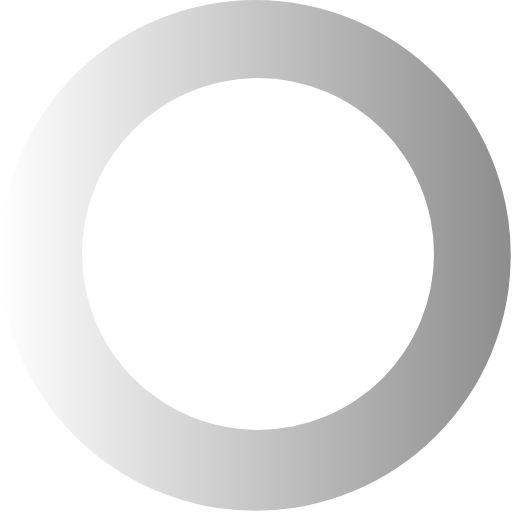
t = 0.00 s
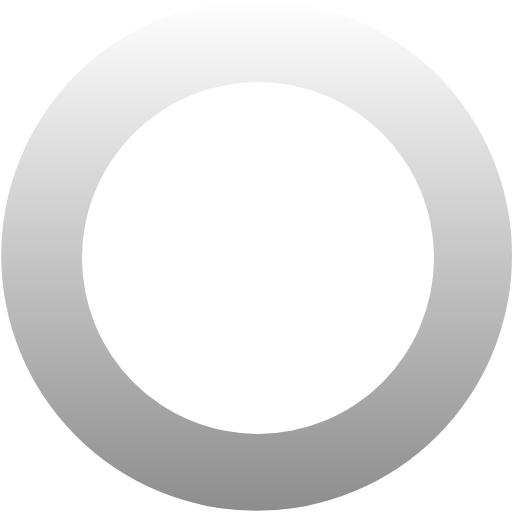
t = 0.18 s
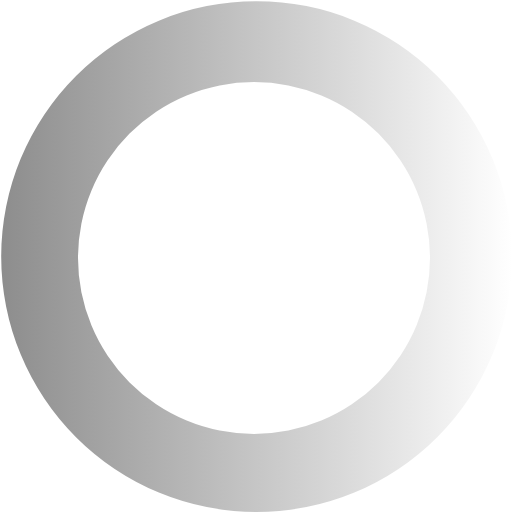
t = 0.36 s
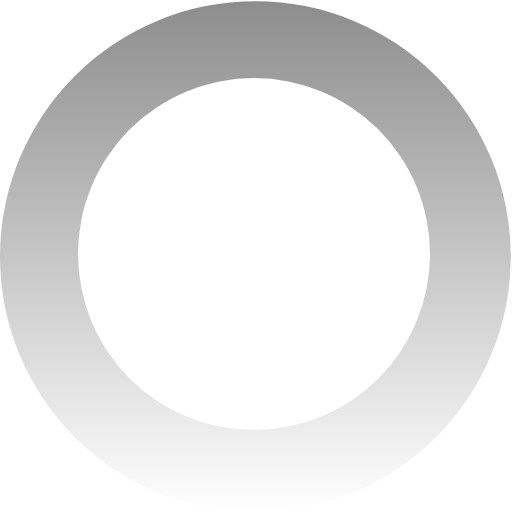
t = 0.54 s

The animated SVG that drew these frames (rendered in a browser with its animation timeline set to each time). Animation: 1 SMIL element (animateTransform=1); one cycle of 0.72 s, repeats indefinitely.

<?xml version="1.0" encoding="UTF-8" standalone="no"?><svg xmlns:svg="http://www.w3.org/2000/svg" xmlns="http://www.w3.org/2000/svg" xmlns:xlink="http://www.w3.org/1999/xlink" version="1.0" width="64px" height="64px" viewBox="0 0 128 128" xml:space="preserve"><g><linearGradient id="linear-gradient"><stop offset="0%" stop-color="#ffffff"/><stop offset="100%" stop-color="#8d8d8d"/></linearGradient><path d="M63.85 0A63.85 63.85 0 1 1 0 63.85 63.85 63.85 0 0 1 63.85 0zm.65 19.5a44 44 0 1 1-44 44 44 44 0 0 1 44-44z" fill="url(#linear-gradient)" fill-rule="evenodd"/><animateTransform attributeName="transform" type="rotate" from="0 64 64" to="360 64 64" dur="720ms" repeatCount="indefinite"></animateTransform></g></svg>
